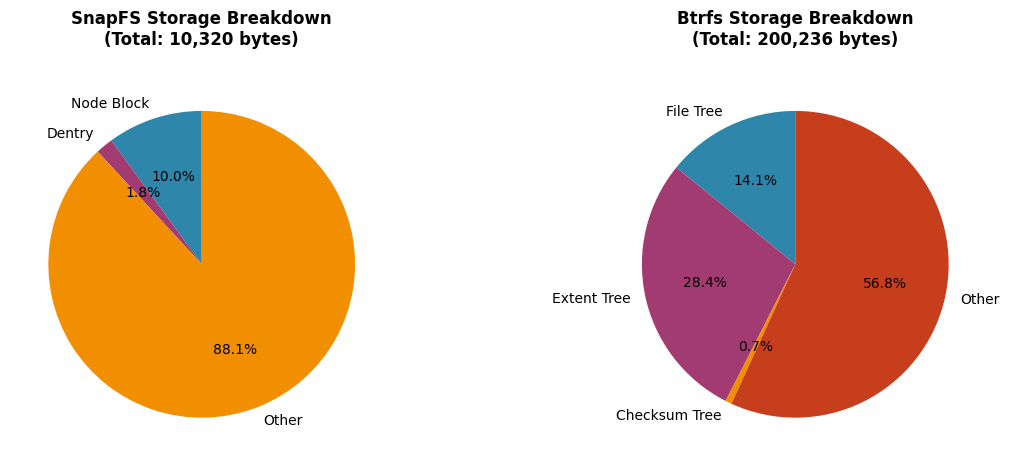

Here is the Python script that generated this plot:
import matplotlib.pyplot as plt
import matplotlib as mpl
mpl.rcParams['font.family'] = 'Times New Roman'
mpl.rcParams['font.size'] = 18

import numpy as np

# Data from break_down.txt
snapfs_data = {
    'Node Block': 0.100387597,
    'Dentry': 0.018217054,
    'Other': 0.88120155
}

btrfs_data = {
    'File Tree': 0.14125,
    'Extent Tree': 0.28375,
    'Checksum Tree': 0.0067,
    'Other': 0.5683
}

snapfs_total = 10320  # bytes
btrfs_total = 200236  # bytes

# Create figure with two subplots
fig, (ax1, ax2) = plt.subplots(1, 2, figsize=(12, 5))

# Colors for academic style
colors_snapfs = ['#2E86AB', '#A23B72', '#F18F01']
colors_btrfs = ['#2E86AB', '#A23B72', '#F18F01', '#C73E1D']

# SnapFS pie chart
wedges1, texts1, autotexts1 = ax1.pie(snapfs_data.values(), labels=snapfs_data.keys(),
                                       autopct='%1.1f%%', colors=colors_snapfs,
                                       startangle=90, textprops={'fontsize': 10})
ax1.set_title(f'SnapFS Storage Breakdown\n(Total: {snapfs_total:,} bytes)',
              fontsize=12, fontweight='bold', pad=20)

# Btrfs pie chart
wedges2, texts2, autotexts2 = ax2.pie(btrfs_data.values(), labels=btrfs_data.keys(),
                                       autopct='%1.1f%%', colors=colors_btrfs,
                                       startangle=90, textprops={'fontsize': 10})
ax2.set_title(f'Btrfs Storage Breakdown\n(Total: {btrfs_total:,} bytes)',
              fontsize=12, fontweight='bold', pad=20)

# Adjust layout
plt.tight_layout()
plt.savefig('storage_breakdown.pdf', dpi=300, bbox_inches='tight')
plt.savefig('storage_breakdown.png', dpi=300, bbox_inches='tight')
plt.show()
